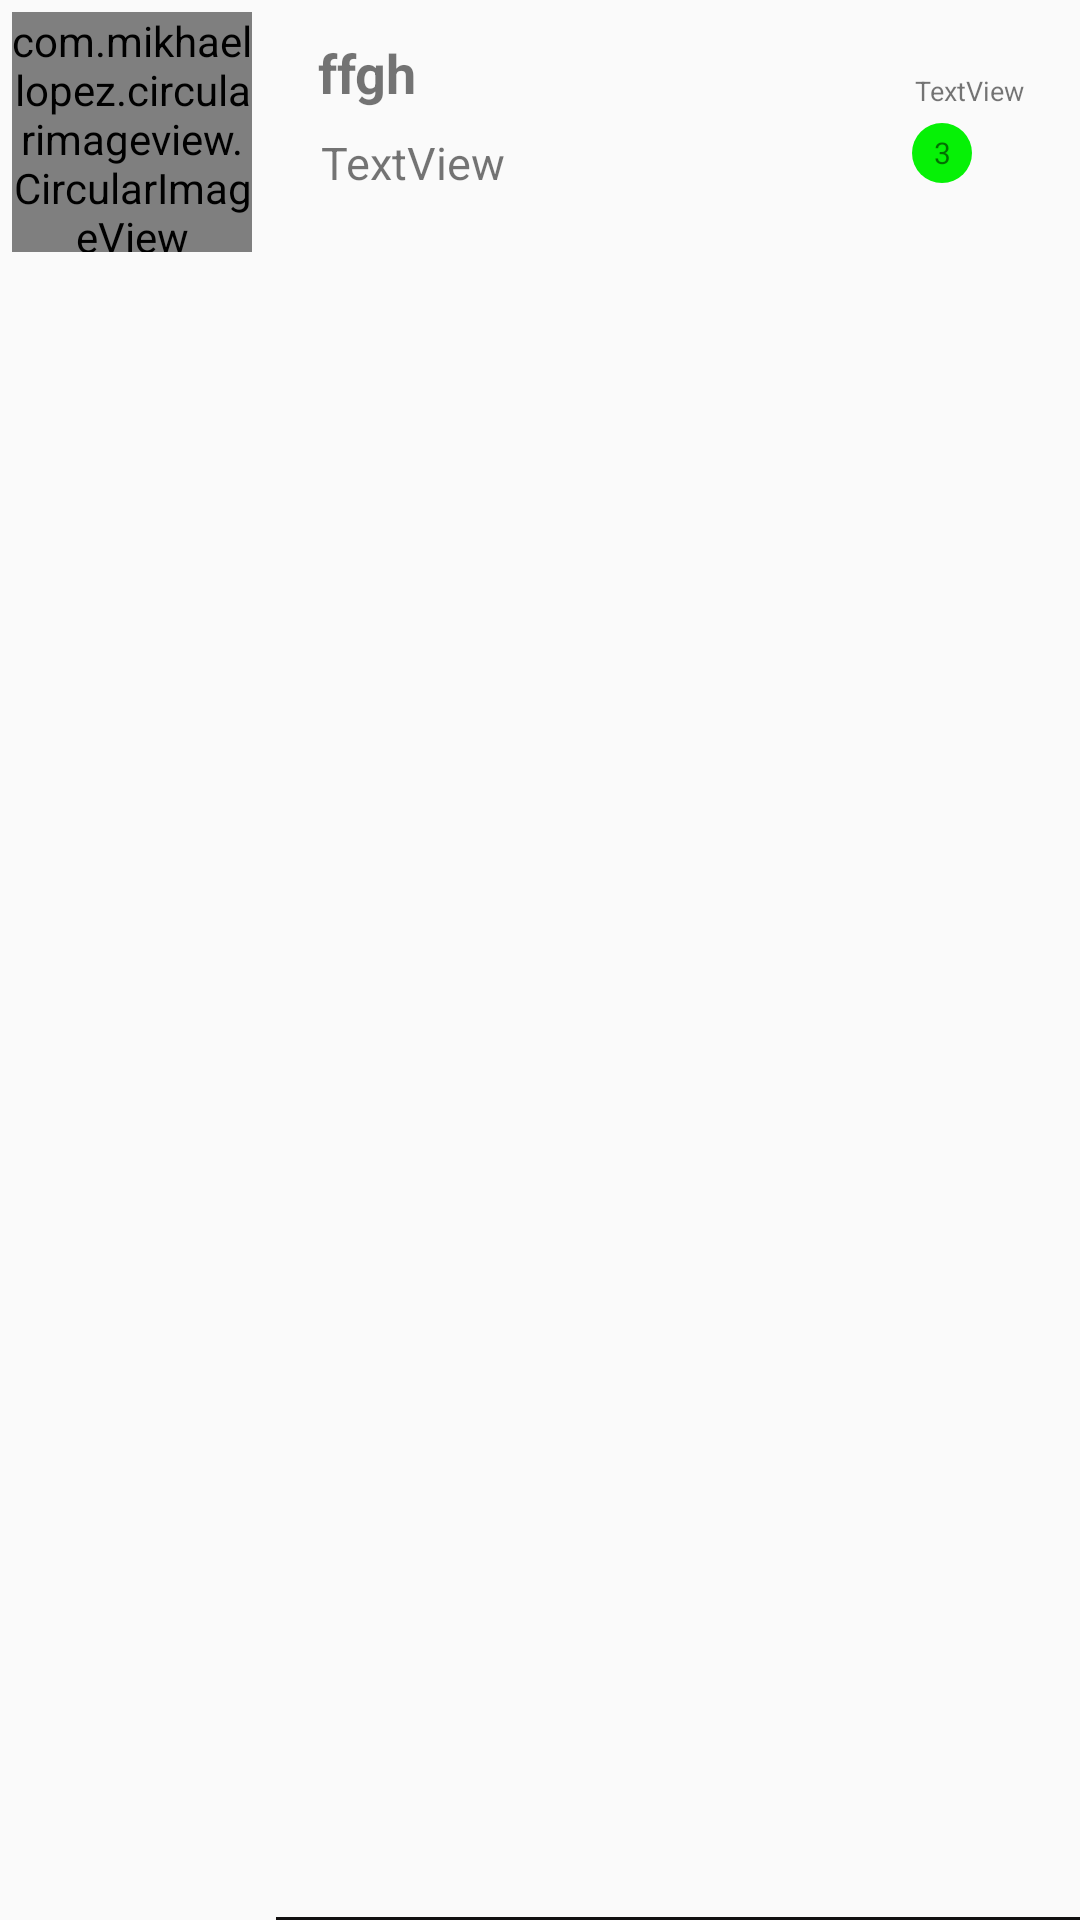

Produce the Android XML layout that renders to this screen, including the resource entries it uses.
<!-- AndroidManifest.xml: application theme AppTheme -->
<!-- res/layout/chatts.xml -->
<?xml version="1.0" encoding="utf-8"?>
<android.support.constraint.ConstraintLayout xmlns:android="http://schemas.android.com/apk/res/android"
    xmlns:app="http://schemas.android.com/apk/res-auto"
    xmlns:tools="http://schemas.android.com/tools"
    android:layout_width="match_parent"
    android:layout_height="90dp">


    <com.mikhaellopez.circularimageview.CircularImageView

        android:id="@+id/imgvw1"
        android:layout_width="80dp"

        android:layout_height="80dp"
        android:layout_centerHorizontal="true"

        android:layout_marginTop="4dp"
        android:layout_marginEnd="276dp"
        android:layout_marginRight="276dp"
        app:civ_border_color="#FFFFFF"
        app:civ_border_width="2dp"
        app:layout_constraintEnd_toEndOf="parent"
        app:layout_constraintTop_toTopOf="parent"
        tools:ignore="MissingConstraints">

    </com.mikhaellopez.circularimageview.CircularImageView>


    <TextView
        android:id="@+id/nametxt"
        android:layout_width="126dp"
        android:layout_height="56dp"
        android:layout_marginTop="12dp"
        android:layout_marginEnd="128dp"
        android:layout_marginRight="128dp"
        android:text="ffgh"
        android:textSize="18dp"
        android:textStyle="bold"

        app:layout_constraintEnd_toEndOf="parent"
        app:layout_constraintTop_toTopOf="parent"
        tools:ignore="MissingConstraints" />

    <TextView
        android:id="@+id/contttxt"
        android:layout_width="105dp"
        android:layout_height="75dp"
        android:layout_marginTop="44dp"
        android:layout_marginEnd="148dp"
        android:layout_marginRight="148dp"
        android:text="TextView"
        android:textSize="15dp"
        app:layout_constraintEnd_toEndOf="parent"
        app:layout_constraintTop_toTopOf="parent" />

    <TextView
        android:id="@+id/daytxt"
        android:layout_width="39dp"
        android:layout_height="17dp"
        android:layout_marginTop="24dp"
        android:layout_marginEnd="16dp"
        android:layout_marginRight="16dp"
        android:text="TextView"
        android:textSize="9dp"
        app:layout_constraintEnd_toEndOf="parent"
        app:layout_constraintTop_toTopOf="parent"
        tools:ignore="MissingConstraints" />

    <TextView
        android:id="@+id/textView4"
        android:layout_width="20dp"
        android:layout_height="20dp"
        android:layout_marginEnd="36dp"
        android:layout_marginRight="36dp"
        android:background="@drawable/chatround"
        android:gravity="center"
        android:text="3"
        android:textSize="10dp"
        app:layout_constraintEnd_toEndOf="parent"
        app:layout_constraintTop_toBottomOf="@+id/daytxt"
        tools:ignore="MissingConstraints" />


    <View
        android:layout_width="304dp"
        android:layout_height="1dp"
        android:layout_marginStart="92dp"
        android:layout_marginLeft="92dp"
        android:background="#111010"
        app:layout_constraintBottom_toBottomOf="parent"
        app:layout_constraintStart_toStartOf="parent" />

</android.support.constraint.ConstraintLayout>
<!-- resources referenced by this layout -->
<resources>
  <!-- drawable chatround (drawable) -->
  <?xml version="1.0" encoding="utf-8"?>
  <shape xmlns:android="http://schemas.android.com/apk/res/android"
      android:shape="rectangle">
      <solid android:color="#06f106"/>
      <corners android:radius="100dp"/>
      <size android:width="100dp"
          android:height="100dp"
          />
  </shape>
  <style name="AppTheme" parent="Theme.AppCompat.Light.DarkActionBar">
          
          <item name="colorPrimary">@color/colorPrimary</item>
          <item name="colorPrimaryDark">@color/colorPrimaryDark</item>
          <item name="colorAccent">@color/colorAccent</item>
          <item name="windowNoTitle">true</item>
          <item name="windowActionBar">false</item>
      </style>
  <!-- not gathered from this repository: default colours our renderer supplied (Android Studio template values) -->
  <color name="colorPrimary">#FF6200EE</color>
  <color name="colorPrimaryDark">#FF3700B3</color>
  <color name="colorAccent">#FF03DAC5</color>
</resources>
